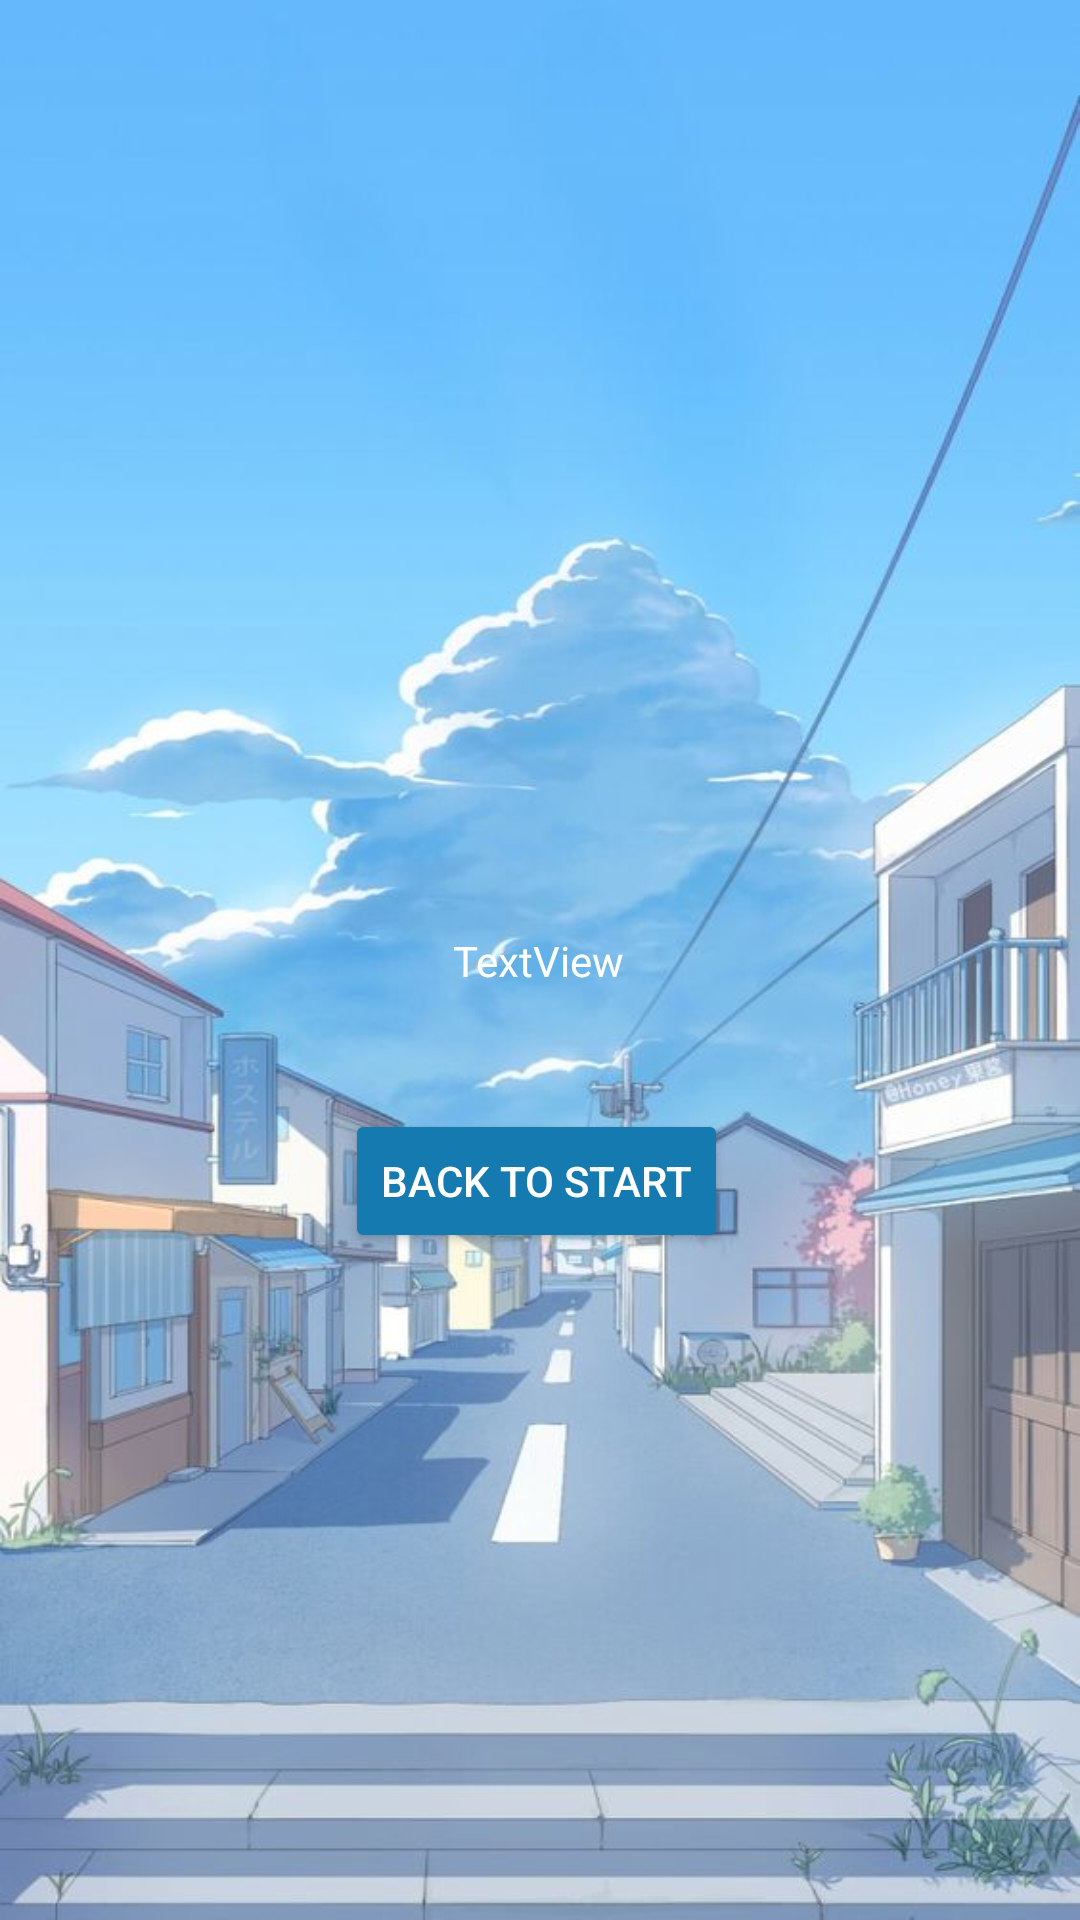

This screen was rendered from an Android layout file. Write that file and the resources it references.
<!-- AndroidManifest.xml: application theme Theme.Group_Lore -->
<!-- res/layout/activity_page_5.xml -->
<?xml version="1.0" encoding="utf-8"?>
<androidx.constraintlayout.widget.ConstraintLayout xmlns:android="http://schemas.android.com/apk/res/android"
    xmlns:app="http://schemas.android.com/apk/res-auto"
    xmlns:tools="http://schemas.android.com/tools"
    android:layout_width="match_parent"
    android:layout_height="match_parent"
    android:background="@drawable/cloud"
    tools:context=".page_5">

    <TextView
        android:id="@+id/textView3"
        android:layout_width="wrap_content"
        android:layout_height="wrap_content"
        android:text="TextView"
        android:textColor="@color/white"
        app:layout_constraintBottom_toBottomOf="parent"
        app:layout_constraintEnd_toEndOf="parent"
        app:layout_constraintHorizontal_bias="0.498"
        app:layout_constraintStart_toStartOf="parent"
        app:layout_constraintTop_toTopOf="parent" />

    <Button
        android:id="@+id/back_to_start"
        android:layout_width="wrap_content"
        android:layout_height="wrap_content"
        android:layout_marginTop="40dp"
        android:backgroundTint="#157AAF"
        android:textColor="@color/white"
        android:text="Back to start"
        app:layout_constraintEnd_toEndOf="@+id/textView3"
        app:layout_constraintHorizontal_bias="0.51"
        app:layout_constraintStart_toStartOf="@+id/textView3"
        app:layout_constraintTop_toBottomOf="@+id/textView3" />
</androidx.constraintlayout.widget.ConstraintLayout>
<!-- resources referenced by this layout -->
<resources>
  <!-- drawable cloud: jpg bitmap (drawable-v24, 63688 bytes) -->
  <style name="Theme.Group_Lore" parent="Theme.MaterialComponents.DayNight.DarkActionBar">
          
          <item name="colorPrimary">@color/purple_500</item>
          <item name="colorPrimaryVariant">@color/purple_700</item>
          <item name="colorOnPrimary">@color/white</item>
          
          <item name="colorSecondary">@color/teal_200</item>
          <item name="colorSecondaryVariant">@color/teal_700</item>
          <item name="colorOnSecondary">@color/black</item>
          
          <item name="android:statusBarColor" tools:targetApi="l">?attr/colorPrimaryVariant</item>
          
      </style>
  <!-- not gathered from this repository: default colours our renderer supplied (Android Studio template values) -->
  <color name="purple_500">#FF6200EE</color>
  <color name="purple_700">#FF3700B3</color>
  <color name="teal_200">#FF03DAC5</color>
  <color name="teal_700">#FF018786</color>
  <color name="black">#FF000000</color>
  <color name="white">#FFFFFFFF</color>
</resources>
